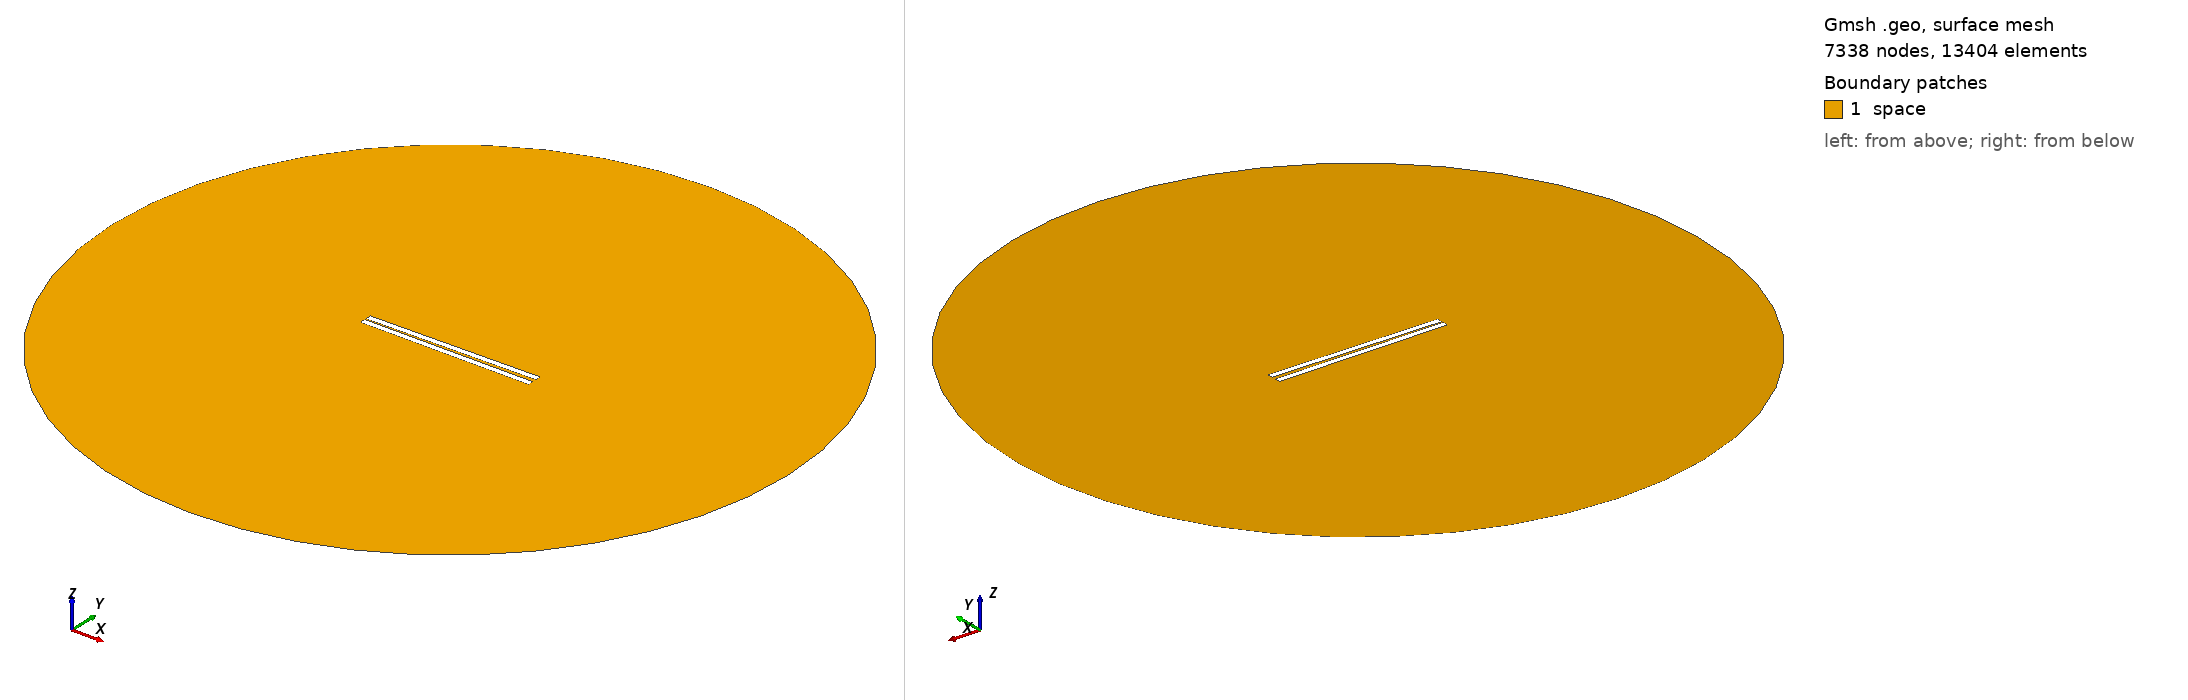

Gmsh geometry script, surface-meshed: 7338 nodes, 13404 surface elements. Boundary patches (legend numbers): 1 space. Left view from above one corner, right view from below the opposite corner. Legend entries are the model's physical surfaces. The drawing asked Gmsh for element sizes between 1% and 20% of the model's largest extent; the script's own settings can give other sizes.

=== 312.geo (drawn) ===
// Set the geometry kernel
SetFactory("OpenCASCADE");

//---------------------------------------
// Rectangles
//---------------------------------------

// Rectangle 1 (top)
Point(1) = {-49.733333333333334, 0.8055555555555556, 0, 1.0};
Point(2) = {49.733333333333334, 0.8055555555555556, 0, 1.0};
Point(3) = {49.733333333333334, 4.272222222222222, 0, 1.0};
Point(4) = {-49.733333333333334, 4.272222222222222, 0, 1.0};

Line(1) = {1, 2};
Line(2) = {2, 3};
Line(3) = {3, 4};
Line(4) = {4, 1};

Line Loop(1) = {1, 2, 3, 4};
Plane Surface(1) = {1};

Rotate { {0, 0, 1}, {0,  0.8055555555555556,  0}, 0.014 } {
  Surface{1};
}

// Rectangle 2 (bottom)
Point(5) = {-49.733333333333334, -0.8055555555555556, 0, 1.0};
Point(6) = {49.733333333333334, -0.8055555555555556, 0, 1.0};
Point(7) = {49.733333333333334, -4.272222222222222, 0, 1.0};
Point(8) = {-49.733333333333334, -4.272222222222222, 0, 1.0};

Line(5) = {5, 6};
Line(6) = {6, 7};
Line(7) = {7, 8};
Line(8) = {8, 5};

Line Loop(2) = {5, 6, 7, 8};
Plane Surface(2) = {2}; 


//---------------------------------------
// Circle
//---------------------------------------

// Define points
Point(9) = {0, 0, 0};        // Center
Point(10) = {200, 0, 0};     // Start point
Point(11) = {0, 200, 0};     // 90 degrees
Point(12) = {-200, 0, 0};    // 180 degrees
Point(13) = {0, -200, 0};    // 270 degrees

// Define circle arcs (each needs start, center, end)
Circle(9) = {10, 9, 11};
Circle(10) = {11, 9, 12};
Circle(11) = {12, 9, 13};
Circle(12) = {13, 9, 10};

// Define curve loop and surface if needed
Curve Loop(3) = {9, 10, 11, 12};
Surface(3) = {3};

//---------------------------------------
// Define Physical Groups
//---------------------------------------                

//--- Physical Curves
// Physical groups for boundaries
Physical Line("force_segment", 10) = {1};
Physical Line("upper_plate", 11) = {2, 3, 4};
Physical Line("lower_plate", 12) = {5, 6, 7, 8};
Physical Line("boundary", 20) = {9, 10, 11, 12};

// Subtract Rectangles from Circle
BooleanDifference{ Surface{3}; Delete; }{ Surface{1}; Surface{2}; Delete; }
//--- Physical Surfaces
Physical Surface("space", 30) = {3};


//---------------------------------------
// Fine mesh near the plates
//--------------------------------------- 

// Define a distance field for mesh refinement
Field[1] = Distance;
Field[1].CurvesList = {1, 2, 3, 4, 5, 6, 7, 8};  // Rectangle curves
Field[1].NumPointsPerCurve = 200;

c = 0.3;
// Define threshold field to control mesh size based on distance to attractor
Field[2] = Threshold;
Field[2].IField = 1;
Field[2].LcMin = c; // Minimum element size near the attractor
Field[2].LcMax = 100*c;  // Maximum element size away from the attractor
Field[2].DistMin = 0.01;
Field[2].DistMax = 40;

Background Field = 2;

//---------------------------------------
// 6. Generate the Mesh
//---------------------------------------
Mesh 2;  // 2D mesh generation
